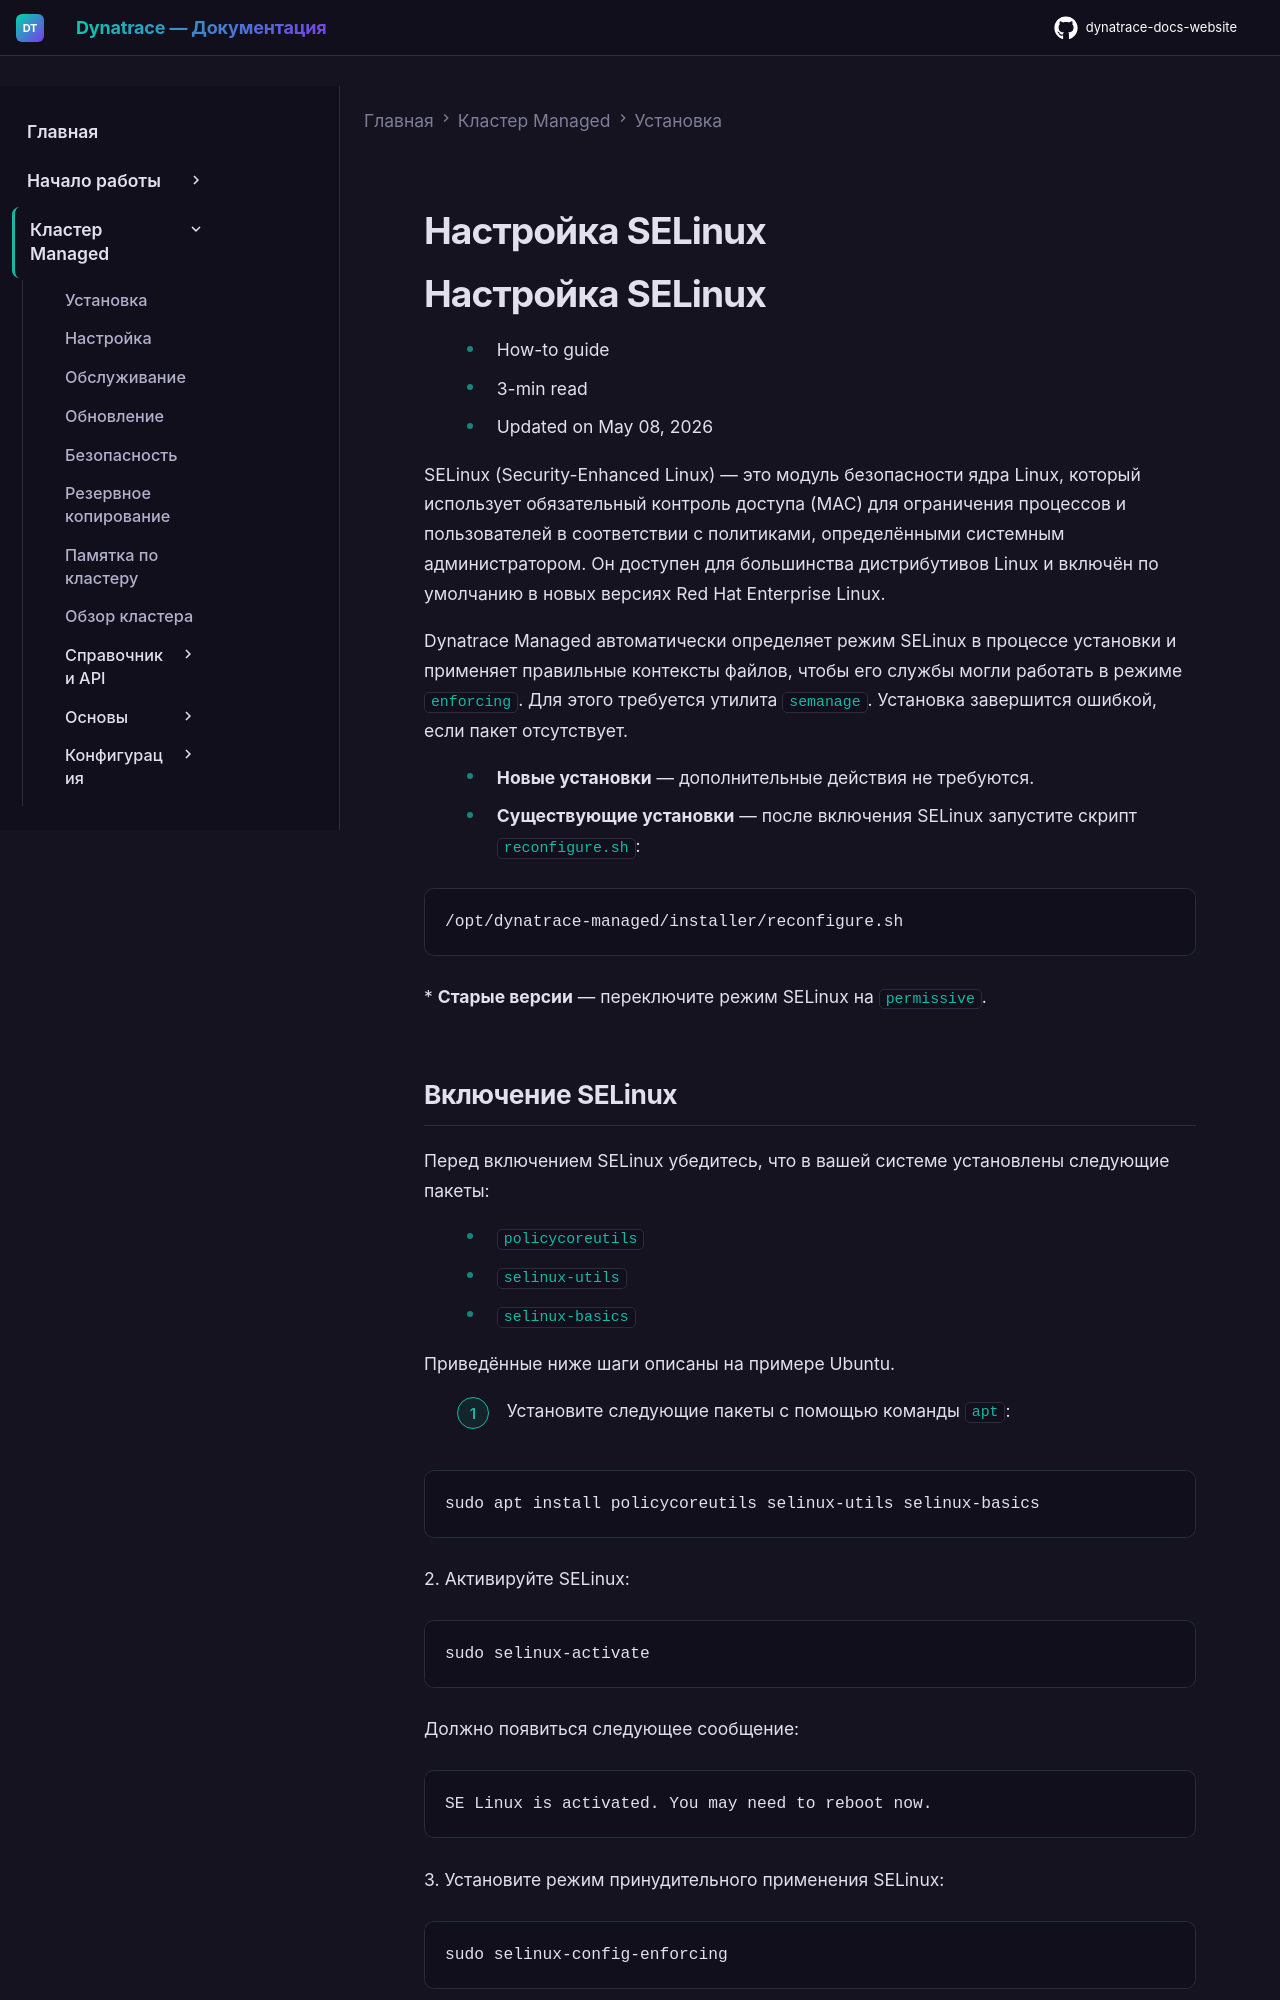

repository: Yerkebulan-Ardabayev/dynatrace-docs-website · page: managed-ru/managed-cluster/installation/selinux/index.html · generator: mkdocs

---
title: Настройка SELinux
source: https://docs.dynatrace.com/managed/managed-cluster/installation/selinux
scraped: 2026-05-12T11:53:36.960187
---

# Настройка SELinux

# Настройка SELinux

* How-to guide
* 3-min read
* Updated on May 08, 2026

SELinux (Security-Enhanced Linux) — это модуль безопасности ядра Linux, который использует обязательный контроль доступа (MAC) для ограничения процессов и пользователей в соответствии с политиками, определёнными системным администратором. Он доступен для большинства дистрибутивов Linux и включён по умолчанию в новых версиях Red Hat Enterprise Linux.

Dynatrace Managed автоматически определяет режим SELinux в процессе установки и применяет правильные контексты файлов, чтобы его службы могли работать в режиме `enforcing`. Для этого требуется утилита `semanage`. Установка завершится ошибкой, если пакет отсутствует.

* **Новые установки** — дополнительные действия не требуются.
* **Существующие установки** — после включения SELinux запустите скрипт `reconfigure.sh`:

  ```
  /opt/dynatrace-managed/installer/reconfigure.sh
  ```
* **Старые версии** — переключите режим SELinux на `permissive`.
